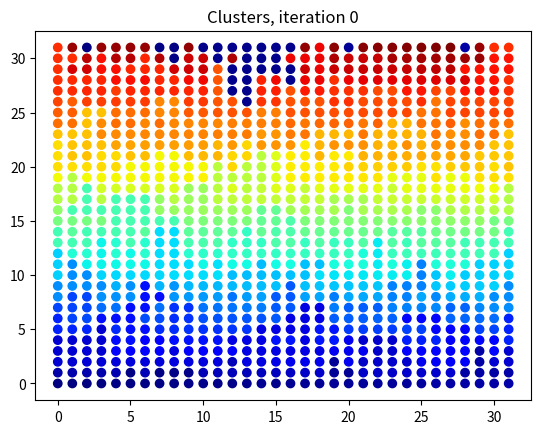
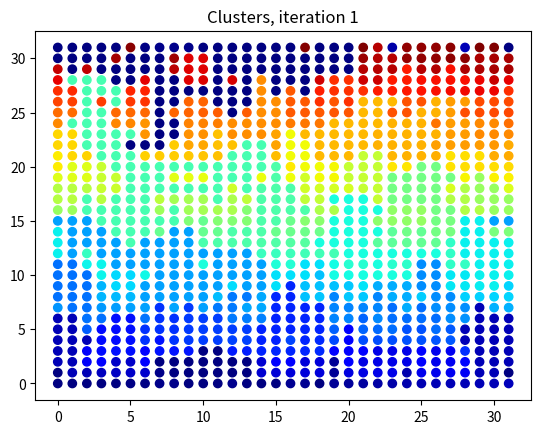
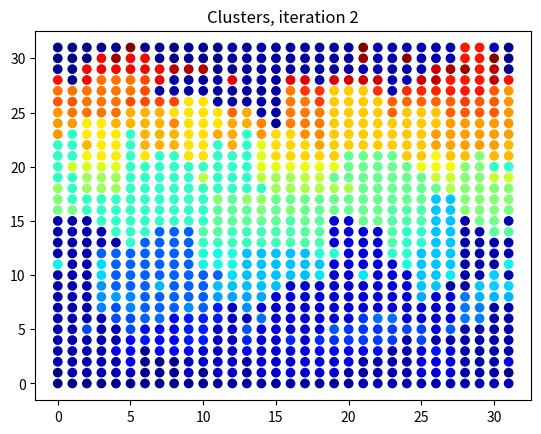
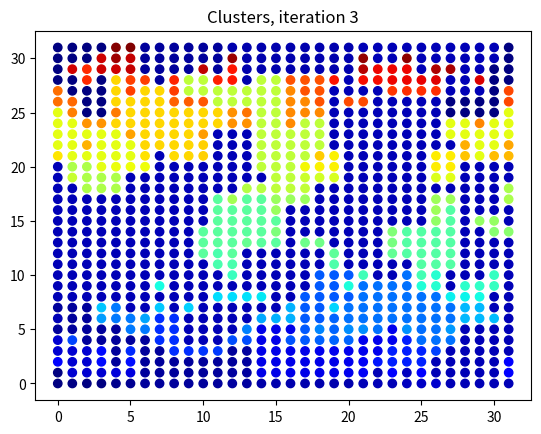
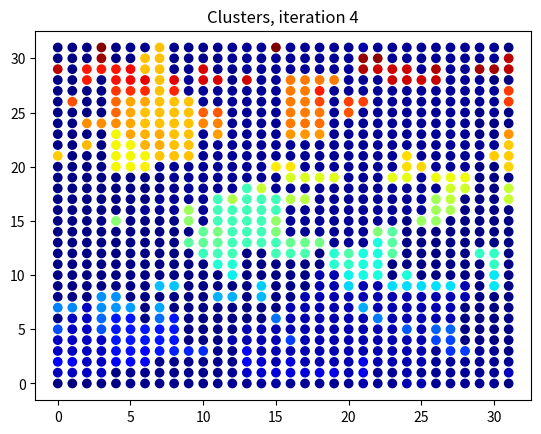
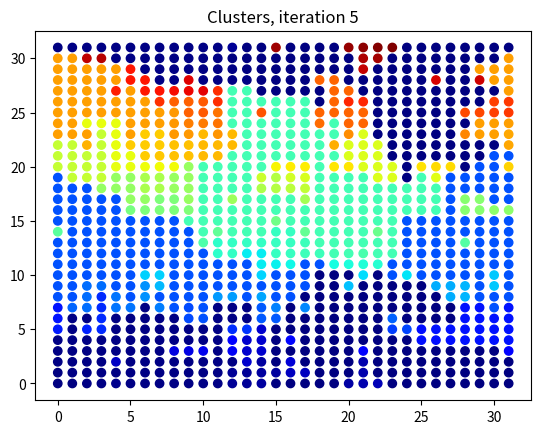
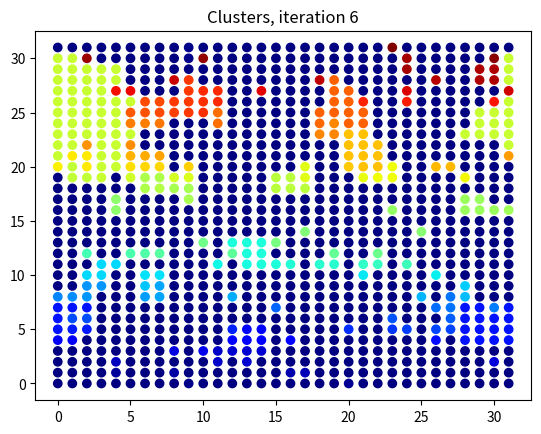
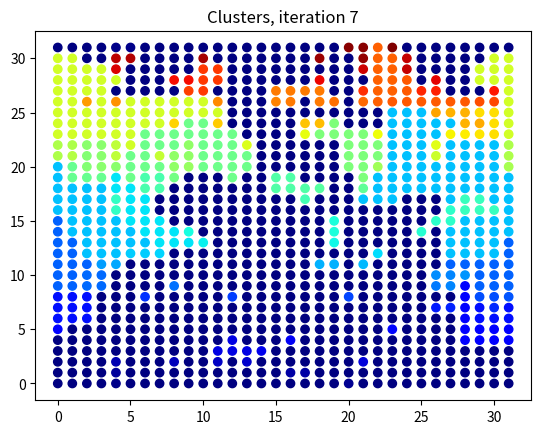
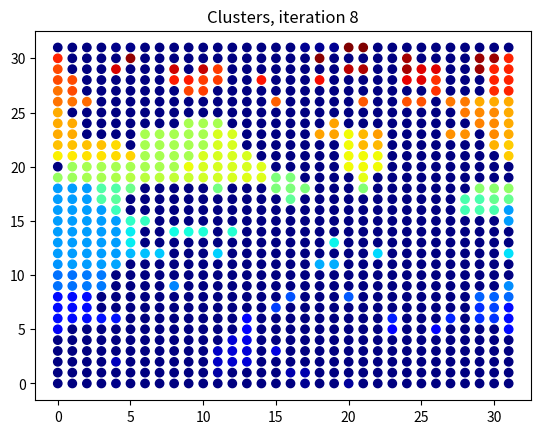
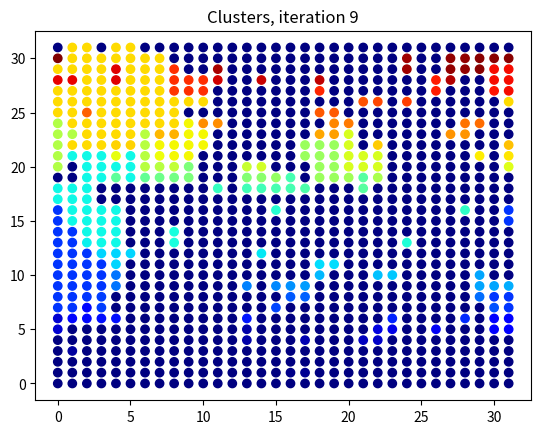
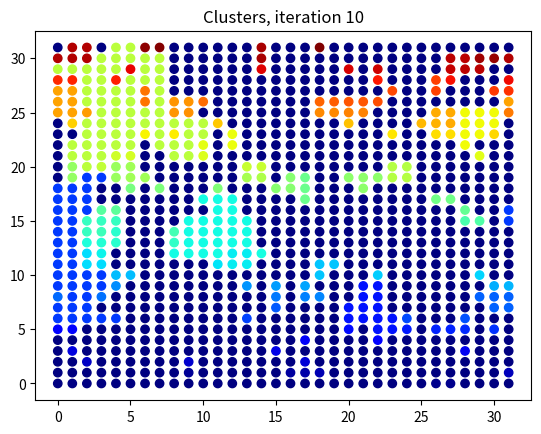
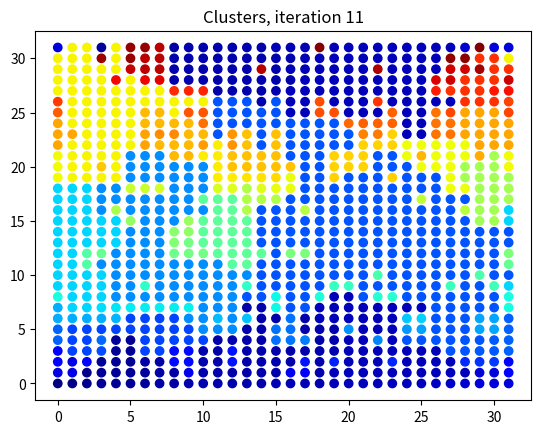
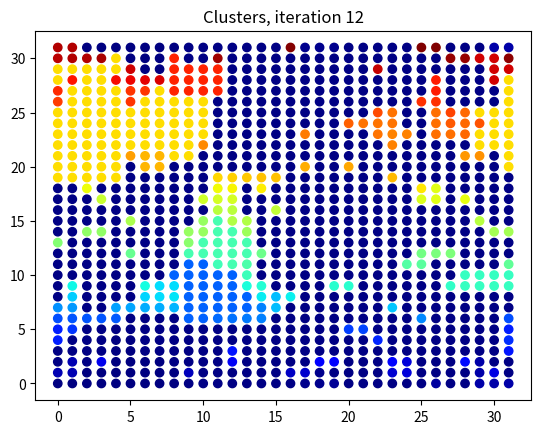
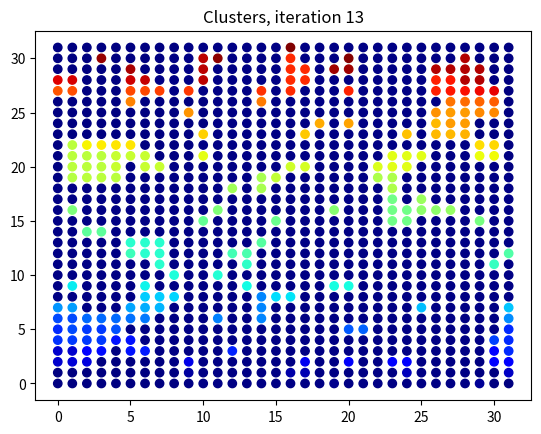
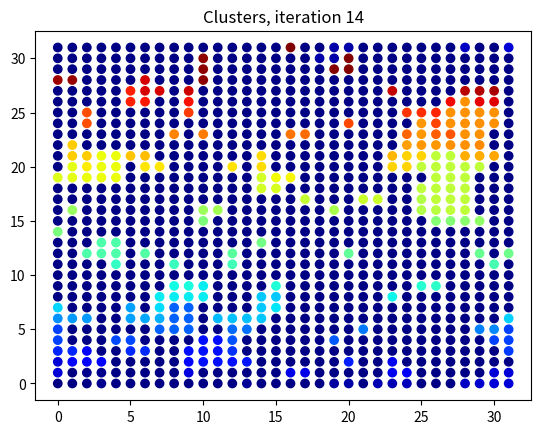
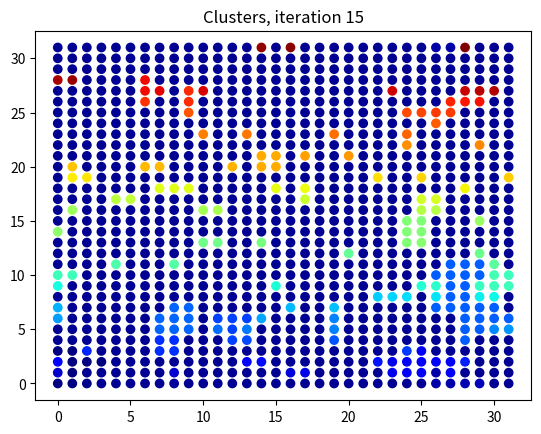

Source code (Python) for these figures, in order:
import numpy as np
from numpy.random import rand
import numpy.random as rnd
import matplotlib.pyplot as plt
import random
import time
import logging
from copy import deepcopy

logging.basicConfig(level=logging.INFO)


class Model2D:

    def __init__(self):
        self.measurements_number = 2 ** 8  # number of temperature points
        self.lattice_size = 2 ** 5  # size of the lattice, N x N
        self.equilibration_steps = 2 ** 10  # number of MC sweeps for equilibration
        self.calculation_steps = 2 ** 10  # number of MC sweeps for calculation

        self.denominator_1 = 1.0 / (self.calculation_steps * self.lattice_size * self.lattice_size)
        self.denominator_2 = 1.0 / (
                self.calculation_steps * self.calculation_steps * self.lattice_size * self.lattice_size)
        self.critical_temperature = 2.269
        self.interaction_energy = 1  # J
        self.state = np.random.choice([-1, 1], (self.lattice_size, self.lattice_size))
        self.wolffs_epochs = 50

    @staticmethod
    def getNN(site_indices, site_ranges, num_NN):
        """
            site_indices: [i,j], site to get NN of
            site_ranges: [Nx,Ny], boundaries of the grid
            num_NN: number of nearest neighbors, usually 1
            function which gets NN on any d dimensional cubic grid
            with a periodic boundary condition
        """

        Nearest_Neighbors = list()
        for i in range(len(site_indices)):
            for j in range(-num_NN, num_NN + 1):  # of nearest neighbors to include
                if j == 0:
                    continue
                NN = list(deepcopy(site_indices))
                NN[i] = (NN[i] + j) % (site_ranges[i])
                Nearest_Neighbors.append(tuple(NN))
        return Nearest_Neighbors

    def mcmove(self, config, beta):
        """Monte Carlo move using Metropolis algorithm """
        for i in range(self.lattice_size):
            for j in range(self.lattice_size):
                # select random spin from NxN system
                a = random.randint(0, self.lattice_size - 1)
                b = random.randint(0, self.lattice_size - 1)
                s = config[a, b]
                nb = config[(a + 1) % self.lattice_size, b] + config[a, (b + 1) % self.lattice_size] + config[
                    (a - 1) % self.lattice_size, b] + config[a, (b - 1) % self.lattice_size]
                cost = 2 * s * nb
                if cost < 0:
                    s *= -1
                elif rand() < np.exp(-cost * beta):
                    s *= -1
                config[a, b] = s
        return config

    def calcEnergy(self, config):
        """Energy of a given configuration"""
        energy = 0
        N = self.lattice_size
        for i in range(len(config)):
            for j in range(len(config)):
                S = config[i, j]
                nb = config[(i + 1) % N, j] + config[i, (j + 1) % N] + config[(i - 1) % N, j] + config[i, (j - 1) % N]
                energy += -nb * S
        return energy / 4.

    def calcMag(self, config):
        """Magnetization of a given configuration"""
        mag = np.sum(config)
        return mag

    def run_metropolis(self):
        temperatures = np.random.normal(self.critical_temperature, .64, self.measurements_number)
        temperatures = temperatures[(temperatures > 0.7) & (temperatures < 3.8)]
        temperatures = np.sort(temperatures)
        measurements_number = np.size(temperatures)

        energy = np.zeros(self.measurements_number)
        magnetization = np.zeros(self.measurements_number)
        specific_heat = np.zeros(self.measurements_number)

        for m in range(len(temperatures)):
            start_time = time.time()
            total_energy = total_magnetization = 0
            total_energy_2 = total_magnetization_2 = 0
            self.state = np.random.choice([-1, 1], (self.lattice_size, self.lattice_size))
            iT = 1.0 / temperatures[m]
            iT2 = iT * iT

            for i in range(self.equilibration_steps):  # equilibrate
                self.mcmove(self.state, iT)  # Monte Carlo moves

            for i in range(self.measurements_number):
                self.mcmove(self.state, iT)
                temp_energy = self.calcEnergy(self.state)  # calculate the energy
                temp_magnetization = self.calcMag(self.state)  # calculate the magnetisation

                total_energy += temp_energy
                total_magnetization += temp_magnetization
                total_magnetization_2 += temp_magnetization * temp_magnetization
                total_energy_2 += temp_energy * temp_energy

                energy[m] = self.denominator_1 * total_energy
                magnetization[m] = self.denominator_1 * total_magnetization
                specific_heat[m] = (self.denominator_1 * total_energy_2 -
                                    self.denominator_2 * total_energy * total_energy) * iT2
            finish_time = time.time()
            logging.info(f'Runtime is {finish_time - start_time} seconds. \n'
                         f'Temperature is {temperatures[m]}. \n'
                         f'Result of Metropolis algorithm: \n'
                         f'Energy = {energy[m]}; '
                         f'Heat capacity = {specific_heat[m]}; '
                         f'Magnetization = {magnetization[m]} \n')

            fig, ax = plt.subplots(figsize=(10, 6))

            ax.plot(temperatures, energy, 'o', color="#A60628")
            ax.set_xlabel("Temperature (T)", fontsize=20)
            ax.set_ylabel("Energy ", fontsize=20)
            ax.grid()
            ax.set_title(r"Energy changing")
            ax.legend(loc=2)
            plt.show()

            fig, ax = plt.subplots(figsize=(10, 6))
            ax.plot(temperatures, abs(magnetization), 'o', color="#348ABD")
            ax.set_xlabel("Temperature (T)", fontsize=20)
            ax.set_ylabel("Magnetization ", fontsize=20)
            ax.grid()
            ax.set_title(r"Magnetization changing")
            ax.legend(loc=2)
            plt.show()

            fig, ax = plt.subplots(figsize=(10, 6))
            ax.plot(temperatures, specific_heat, 'o', color="#A60628")
            ax.set_xlabel("Temperature (T)")
            ax.set_ylabel("Heat capacity ")
            ax.grid()
            ax.set_title(r"Heat capacity changing")
            ax.legend(loc=2)
            plt.show()

    def SW_BFS(self, bonded, clusters, start, beta, nearest_neighbors=1):
        """
        :param lattice: lattice
        :param bonded: 1 or 0, indicates whether a site has been assigned to a cluster
               or not
        :param clusters: dictionary containing all existing clusters, keys are an integer
                denoting natural index of root of cluster
        :param start: root node of graph (x,y)
        :param beta: temperature
        :param J: strength of lattice coupling
        :param nearest_neighbors: number or NN to probe
        :return:
        """
        N = self.state.shape
        visited = np.zeros(N)  # indexes whether we have visited nodes during
        # this particular BFS search
        if bonded[tuple(start)] != 0:  # cannot construct a cluster from this site
            return bonded, clusters, visited

        p = 1 - np.exp(-2 * beta * self.interaction_energy)  # bond forming probability

        queue = [start]

        index = tuple(start)
        clusters[index] = [index]
        cluster_spin = self.state[index]
        color = np.max(bonded) + 1

        # whatever the input coordinates are
        while len(queue) > 0:
            # print(queue)
            r = tuple(queue.pop(0))
            if visited[r] == 0:  # if not visited
                visited[r] = 1
                # to see clusters, always use different numbers
                bonded[r] = color
                NN = self.getNN(r, N, nearest_neighbors)
                for nn_coords in NN:
                    rn = tuple(nn_coords)
                    if self.state[rn] == cluster_spin and bonded[rn] == 0 and visited[rn] == 0:
                        random_val = np.random.rand()
                        if random_val < p:  # accept bond proposal
                            queue.append(rn)  # add coordinate to search
                            clusters[index].append(rn)  # add point to the cluster
                            bonded[rn] = color  # indicate site is no longer available

        # print(len(clusters))
        # print(bonded)
        # xr = list(range(N[0]))
        # yr = list(range(N[1]))
        # [Xr, Yr] = np.meshgrid(xr, yr)
        # plt.figure()
        # plt.scatter(Xr.flatten(), Yr.flatten(), c=bonded.ravel(), cmap='jet')
        #
        # plt.show()

        return bonded, clusters, visited

    def run_SW_algorithm(self):
        temperatures = np.random.normal(self.critical_temperature, .64, self.measurements_number)
        temperatures = temperatures[(temperatures > 0.7) & (temperatures < 3.8)]
        temperatures = np.sort(temperatures)
        energy = np.zeros([self.measurements_number, 1])
        magnetization = np.zeros([self.measurements_number, 2])
        heat_capacity = np.zeros([self.measurements_number, 2])

        Nx, Ny = self.state.shape

        # scan through every element of the lattice

        # propose a random lattice site to generate a cluster
        # for temp in temperatures:
        for bc in range(100):  # equilibrate
            bonded = np.zeros((Nx, Ny))
            beta = 1.0 / self.critical_temperature
            clusters = dict()  # keep track of bonds

            for i in range(Nx):
                for j in range(Ny):
                    print(f"Iter: {bc} x: {i}, y:{j}")
                    bonded, clusters, visited = self.SW_BFS(bonded, clusters, [i, j], beta, nearest_neighbors=1)

            # print(f'Bonded: {bonded} \nClusters: {clusters} \nVisited:{visited}')
            print("Cluster build is done")
            xr = list(range(Nx))
            yr = list(range(Ny))
            [Xr, Yr] = np.meshgrid(xr, yr)
            plt.figure()
            plt.title(f"Clusters, iteration {bc}")
            plt.scatter(Xr.flatten(), Yr.flatten(), c=bonded.ravel(), cmap='jet')

            plt.show()
            for cluster_index in clusters.keys():
                [x0, y0] = np.unravel_index(cluster_index, (Nx, Ny))
                r = np.random.rand()
                if r < 0.5:
                    for coords in clusters[cluster_index]:
                        [x, y] = coords
                        self.state[x, y] = -1 * self.state[x, y]

    def Wolff_simulation(self, thermalization_epochs=5, num_views=10):
        """
        :param K:
        :param epochs:
        :param thermalization_epochs:
        :param num_views:
        :return:
        """
        plt.ion()
        ## wolff test using Frontier idea
        N = self.state.shape
        # generate random particle
        beta = 1./self.critical_temperature
        p = 1 - np.exp(-2 * beta * self.interaction_energy)
        data = list()
        for t in range(self.wolffs_epochs):
            change_tracker = np.ones(N)
            visited = np.zeros(N)
            root = []  # generate random coordinate by sampling from uniform random...
            for i in range(len(N)):
                root.append(np.random.randint(0, N[i], 1)[0])
            root = tuple(root)
            visited[root] = 1
            C = [root]  # denotes cluster coordinates
            F_old = [root]  # old frontier
            change_tracker[root] = -1
            while len(F_old) != 0:
                F_new = []
                for site in F_old:
                    site_spin = self.state[tuple(site)]
                    # get neighbors
                    NN_list = self.getNN(site, N, num_NN=1)
                    for NN_site in NN_list:
                        nn = tuple(NN_site)
                        if self.state[nn] == site_spin and visited[nn] == 0:
                            if np.random.rand() < p:
                                F_new.append(nn)
                                visited[nn] = 1
                                C.append(nn)
                                change_tracker[nn] = -1
                    # print(f'Visited: {visited},\n F_new: {F_new},\n F_old: {F_old},\n C:{C}')
                F_old = F_new
            # update the cluster
            if t > thermalization_epochs:
                value = abs(np.sum(self.state)/np.prod(self.state.shape))
                print(value)
                data.append(value)
            for site in C:
                self.state[site] = -1 * self.state[site]
            if t % int(self.wolffs_epochs / num_views) == 0:
                print('epoch: ' + str(t))
                plt.imshow(self.state)
                plt.pause(0.05)
        plt.imshow(self.state)
        plt.show()


if __name__ == '__main__':
    Lattice = Model2D()
    Lattice.run_SW_algorithm()
    # Lattice.Wolff_simulation()
